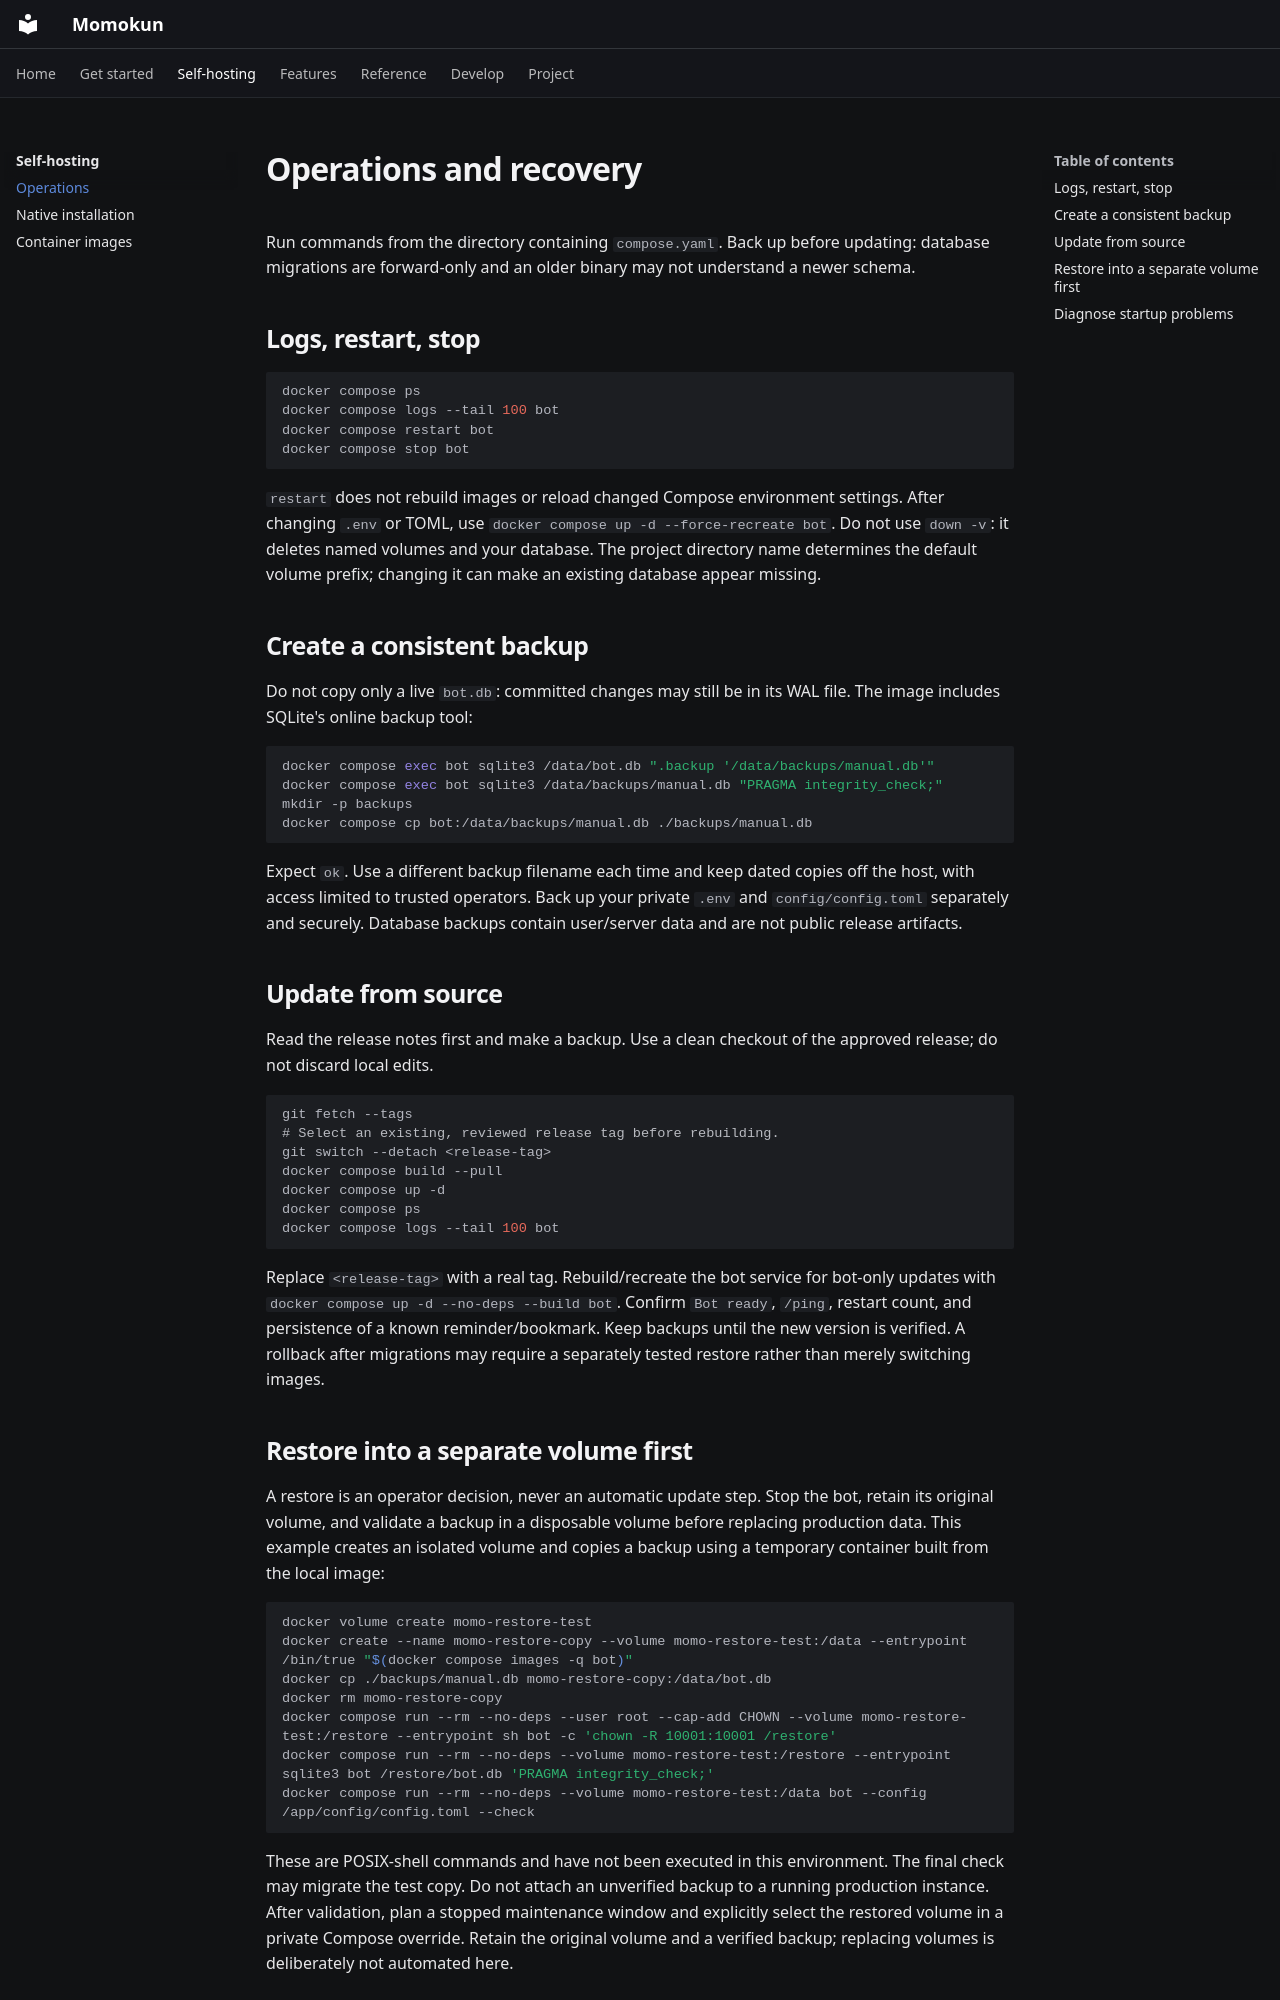

repository: oper-goon/momo-discord-bot · page: self-hosting/operations/index.html · generator: mkdocs

# Operations and recovery

Run commands from the directory containing `compose.yaml`. Back up before updating: database migrations are forward-only and an older binary may not understand a newer schema.

## Logs, restart, stop

```sh
docker compose ps
docker compose logs --tail 100 bot
docker compose restart bot
docker compose stop bot
```

`restart` does not rebuild images or reload changed Compose environment settings. After changing `.env` or TOML, use `docker compose up -d --force-recreate bot`. Do not use `down -v`: it deletes named volumes and your database. The project directory name determines the default volume prefix; changing it can make an existing database appear missing.

## Create a consistent backup

Do not copy only a live `bot.db`: committed changes may still be in its WAL file. The image includes SQLite's online backup tool:

```sh
docker compose exec bot sqlite3 /data/bot.db ".backup '/data/backups/manual.db'"
docker compose exec bot sqlite3 /data/backups/manual.db "PRAGMA integrity_check;"
mkdir -p backups
docker compose cp bot:/data/backups/manual.db ./backups/manual.db
```

Expect `ok`. Use a different backup filename each time and keep dated copies off the host, with access limited to trusted operators. Back up your private `.env` and `config/config.toml` separately and securely. Database backups contain user/server data and are not public release artifacts.

## Update from source

Read the release notes first and make a backup. Use a clean checkout of the approved release; do not discard local edits.

```sh
git fetch --tags
# Select an existing, reviewed release tag before rebuilding.
git switch --detach <release-tag>
docker compose build --pull
docker compose up -d
docker compose ps
docker compose logs --tail 100 bot
```

Replace `<release-tag>` with a real tag. Rebuild/recreate the bot service for bot-only updates with `docker compose up -d --no-deps --build bot`. Confirm `Bot ready`, `/ping`, restart count, and persistence of a known reminder/bookmark. Keep backups until the new version is verified. A rollback after migrations may require a separately tested restore rather than merely switching images.
